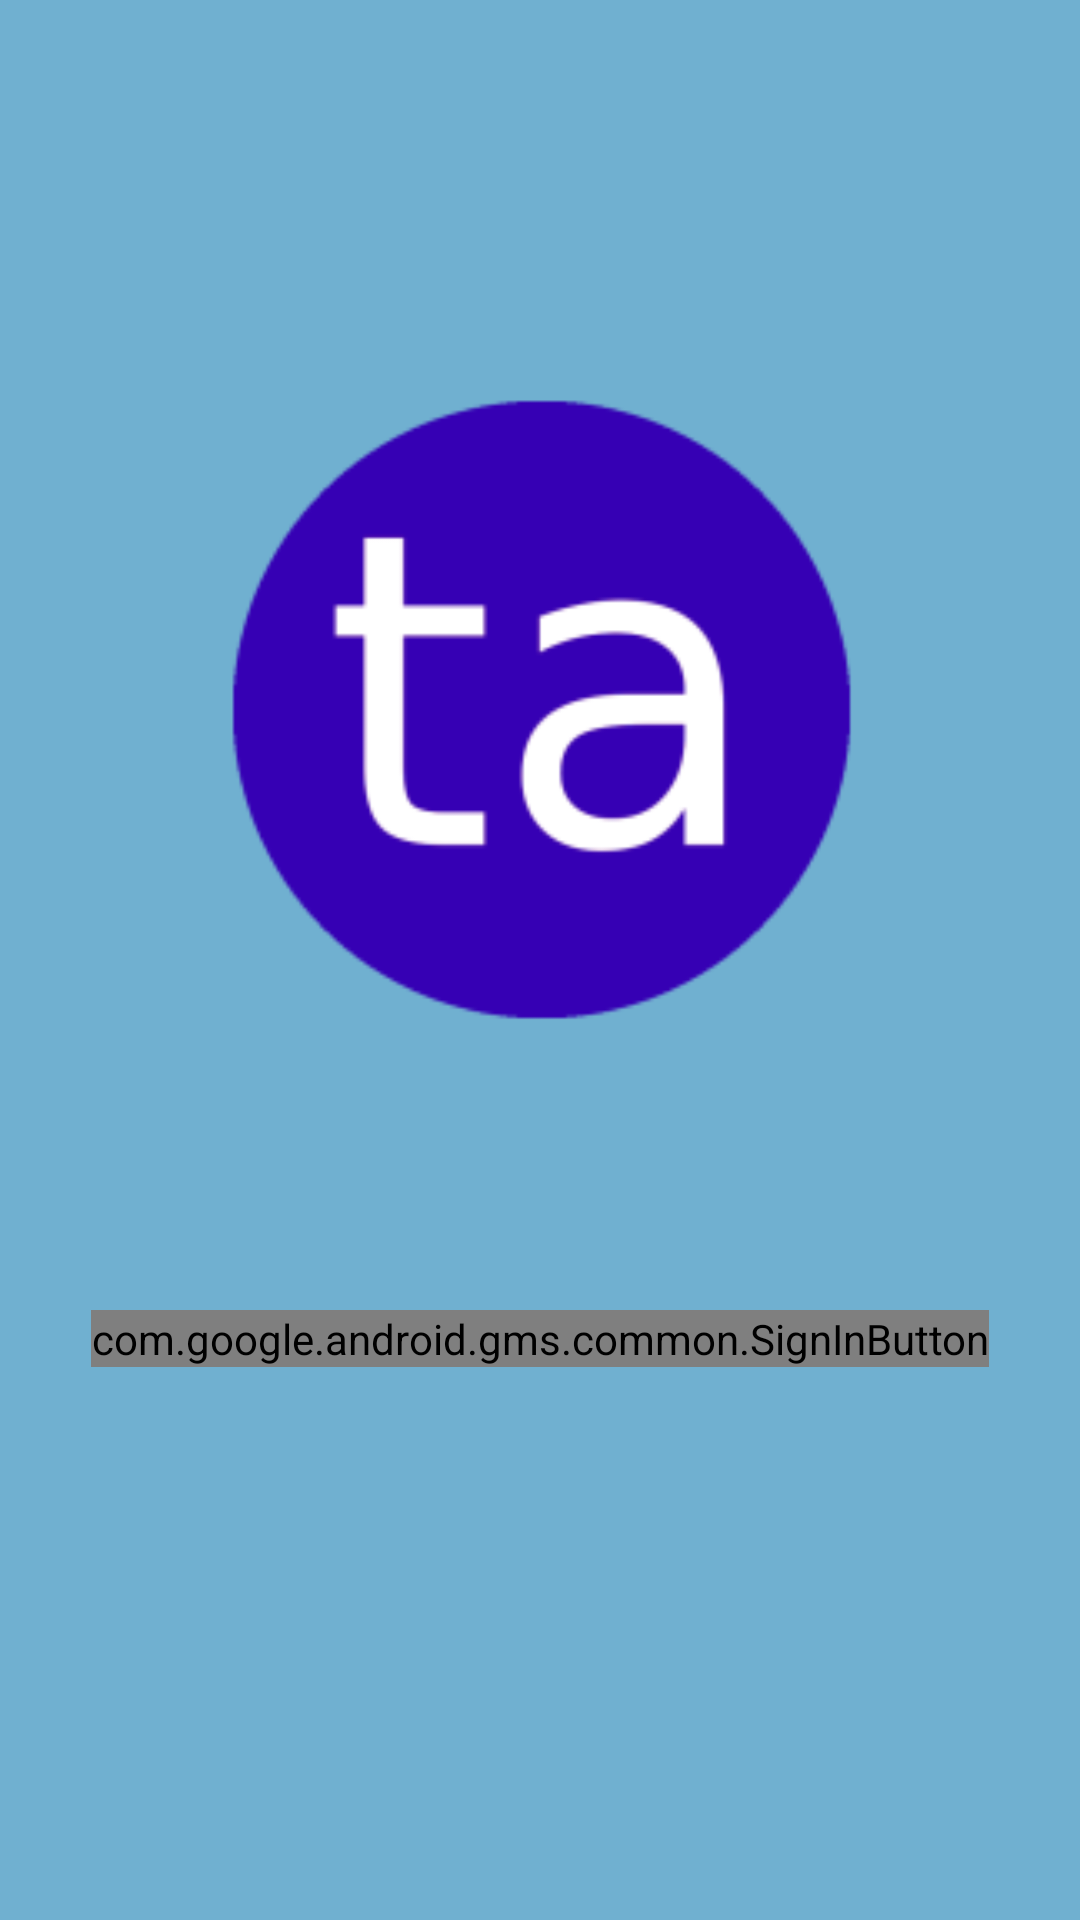

Layout XML and referenced resources for this Android screen:
<!-- AndroidManifest.xml: application theme Theme.TeamAssignments -->
<!-- res/layout/activity_login.xml -->
<?xml version="1.0" encoding="utf-8"?>
<androidx.constraintlayout.widget.ConstraintLayout
  xmlns:android="http://schemas.android.com/apk/res/android"
  xmlns:app="http://schemas.android.com/apk/res-auto"
  xmlns:tools="http://schemas.android.com/tools"
  android:layout_width="match_parent"
  android:layout_height="match_parent"
  tools:context=".controller.LoginActivity"
  android:background="#70B0D0"
  >

  <ImageView
    android:id="@+id/logo"
    android:layout_width="0dp"
    android:layout_height="0dp"
    android:adjustViewBounds="false"
    android:cropToPadding="false"
    android:scaleType="centerCrop"
    android:src="@mipmap/bluetwo_foreground"
    app:layout_constraintBottom_toBottomOf="parent"
    app:layout_constraintDimensionRatio="1:1"
    app:layout_constraintEnd_toEndOf="parent"
    app:layout_constraintStart_toStartOf="parent"
    app:layout_constraintTop_toTopOf="parent"
    app:layout_constraintVertical_bias=".2"/>

  <com.google.android.gms.common.SignInButton
    android:id="@+id/sign_in"
    android:layout_width="wrap_content"
    android:layout_height="wrap_content"
    android:padding="@dimen/half_dynamic_spacing"
    app:layout_constraintStart_toStartOf="parent"
    app:layout_constraintTop_toBottomOf="@id/logo"
    app:layout_constraintEnd_toEndOf="parent"
    app:layout_constraintBottom_toBottomOf="parent"
    app:layout_constraintVertical_bias=".1"/>

</androidx.constraintlayout.widget.ConstraintLayout>
<!-- resources referenced by this layout -->
<resources>
  <!-- mipmap bluetwo_foreground: png bitmap (mipmap-hdpi, 3012 bytes) -->
  <style name="Theme.TeamAssignments" parent="Theme.MaterialComponents.DayNight.DarkActionBar">
      
      <item name="colorPrimary">@color/purple_500</item>
      <item name="colorPrimaryVariant">@color/purple_700</item>
      <item name="colorOnPrimary">@color/white</item>
      
      <item name="colorSecondary">@color/teal_200</item>
      <item name="colorSecondaryVariant">@color/teal_700</item>
      <item name="colorOnSecondary">@color/black</item>
      
      <item name="android:statusBarColor" tools:targetApi="l">?attr/colorPrimaryVariant</item>
      
    </style>
  <color name="purple_500">#FF6200EE</color>
  <color name="purple_700">#FF3700B3</color>
  <color name="white">#FFFFFFFF</color>
  <color name="teal_200">#FF03DAC5</color>
  <color name="teal_700">#FF018786</color>
  <color name="black">#FF000000</color>
</resources>
